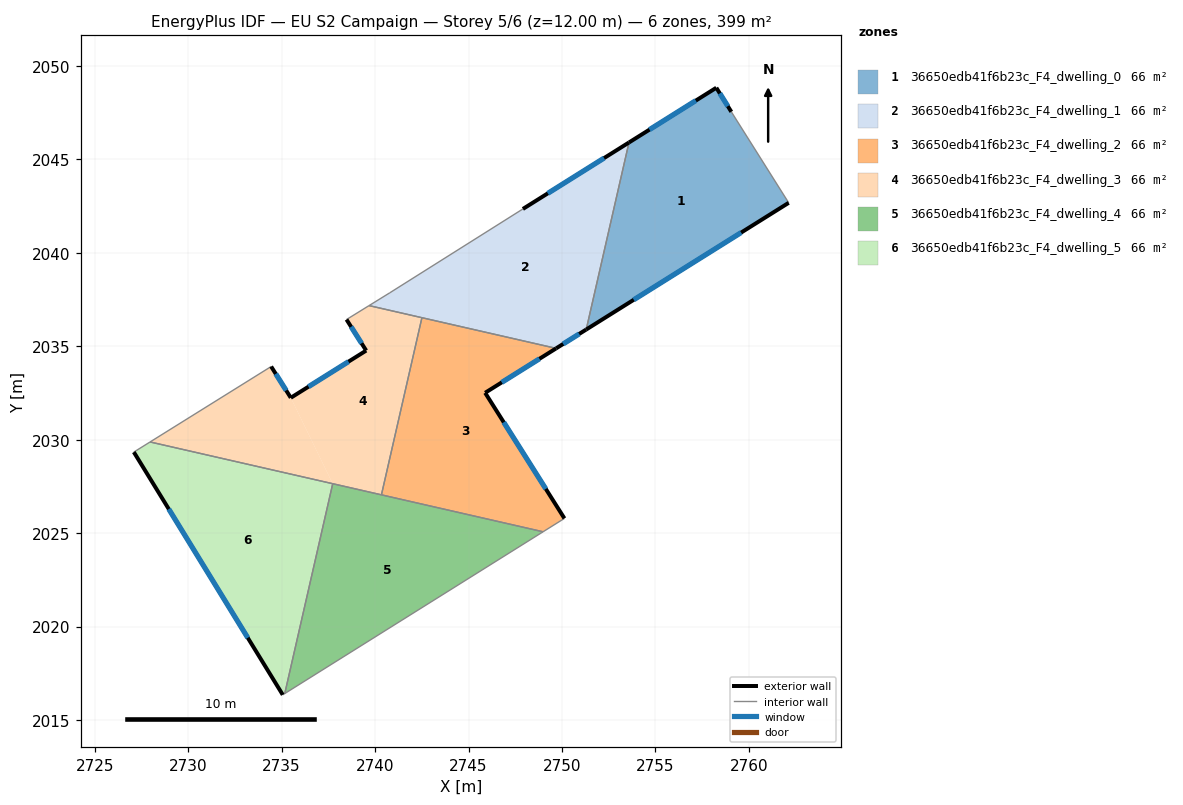
=== STOREY PLAN SPEC (per zone: floor XY polygon, exterior-wall plan segments, windows/doors) ===
zone 1: 36650edb41f6b23c_F4_dwelling_0  (66.5 m²)
  floor: (2759.06, 2047.54) (2762.13, 2042.67) (2751.30, 2035.89) (2753.58, 2045.90) (2758.26, 2048.83)
  exterior wall: (2751.30, 2035.89) – (2762.13, 2042.67)  [12.8 m]
    window: (2753.84, 2037.48) – (2759.59, 2041.08)  [10.8 m²]
  exterior wall: (2758.26, 2048.83) – (2753.59, 2045.90)  [5.5 m]
    window: (2757.16, 2048.14) – (2754.68, 2046.59)  [4.7 m²]
  exterior wall: (2759.06, 2047.54) – (2758.26, 2048.83)  [1.5 m]
    window: (2758.87, 2047.84) – (2758.45, 2048.52)  [1.3 m²]
  interior walls: 2
zone 2: 36650edb41f6b23c_F4_dwelling_1  (66.5 m²)
  floor: (2753.58, 2045.90) (2751.30, 2035.89) (2749.69, 2034.88) (2739.68, 2037.17) (2740.79, 2037.86) (2747.91, 2042.34)
  exterior wall: (2749.69, 2034.88) – (2751.30, 2035.89)  [1.9 m]
    window: (2750.07, 2035.12) – (2750.92, 2035.66)  [1.6 m²]
  exterior wall: (2753.59, 2045.90) – (2747.91, 2042.34)  [6.7 m]
    window: (2752.25, 2045.06) – (2749.24, 2043.18)  [5.7 m²]
  interior walls: 5
zone 3: 36650edb41f6b23c_F4_dwelling_2  (66.5 m²)
  floor: (2749.69, 2034.88) (2745.89, 2032.51) (2750.13, 2025.79) (2748.99, 2025.07) (2740.34, 2027.05) (2742.51, 2036.53)
  exterior wall: (2745.89, 2032.51) – (2749.69, 2034.88)  [4.5 m]
    window: (2746.78, 2033.07) – (2748.80, 2034.33)  [3.8 m²]
  exterior wall: (2750.13, 2025.79) – (2745.89, 2032.51)  [7.9 m]
    window: (2749.13, 2027.37) – (2746.89, 2030.93)  [6.7 m²]
  interior walls: 4
zone 4: 36650edb41f6b23c_F4_dwelling_3  (66.5 m²)
  floor: (2735.49, 2032.24) (2737.73, 2027.64) (2727.96, 2029.88) (2734.44, 2033.91)
  floor: (2742.51, 2036.53) (2740.34, 2027.05) (2737.73, 2027.64) (2735.49, 2032.24) (2739.52, 2034.77) (2738.47, 2036.43) (2739.68, 2037.17)
  exterior wall: (2735.49, 2032.24) – (2734.44, 2033.91)  [2.0 m]
    window: (2735.25, 2032.63) – (2734.69, 2033.52)  [1.7 m²]
  exterior wall: (2739.53, 2034.77) – (2735.49, 2032.24)  [4.8 m]
    window: (2738.58, 2034.17) – (2736.44, 2032.83)  [4.0 m²]
  exterior wall: (2738.47, 2036.43) – (2739.53, 2034.77)  [2.0 m]
    window: (2738.72, 2036.04) – (2739.28, 2035.16)  [1.7 m²]
  interior walls: 6
zone 5: 36650edb41f6b23c_F4_dwelling_4  (66.5 m²)
  floor: (2748.99, 2025.07) (2735.17, 2016.42) (2737.73, 2027.64)
  interior walls: 4
zone 6: 36650edb41f6b23c_F4_dwelling_5  (66.5 m²)
  floor: (2737.73, 2027.64) (2735.17, 2016.42) (2735.06, 2016.35) (2727.09, 2029.33) (2727.96, 2029.88)
  exterior wall: (2727.09, 2029.33) – (2735.06, 2016.35)  [15.2 m]
    window: (2728.97, 2026.29) – (2733.19, 2019.40)  [12.9 m²]
  interior walls: 4

=== DERIVED (storey summary) ===
Building: EU S2 Campaign
Storey: 5 of 6  (floor level z = 12.00 m)
Storey gross floor area: 398.8 m²
Zones on this storey: 6
  - 36650edb41f6b23c_F4_dwelling_0: floor 66.5 m²; exterior wall 19.8 m (59.4 m²); 3 window(s) 16.7 m²; WWR 28.1%
  - 36650edb41f6b23c_F4_dwelling_1: floor 66.5 m²; exterior wall 8.6 m (25.8 m²); 2 window(s) 7.3 m²; WWR 28.1%
  - 36650edb41f6b23c_F4_dwelling_2: floor 66.5 m²; exterior wall 12.4 m (37.3 m²); 2 window(s) 10.5 m²; WWR 28.1%
  - 36650edb41f6b23c_F4_dwelling_3: floor 66.5 m²; exterior wall 8.7 m (26.1 m²); 3 window(s) 7.3 m²; WWR 28.1%
  - 36650edb41f6b23c_F4_dwelling_4: floor 66.5 m²
  - 36650edb41f6b23c_F4_dwelling_5: floor 66.5 m²; exterior wall 15.2 m (45.7 m²); 1 window(s) 12.9 m²; WWR 28.1%
Zone adjacency (shared interzone walls):
  - 36650edb41f6b23c_F4_dwelling_0 ↔ 36650edb41f6b23c_F4_dwelling_1
  - 36650edb41f6b23c_F4_dwelling_1 ↔ 36650edb41f6b23c_F4_dwelling_2
  - 36650edb41f6b23c_F4_dwelling_1 ↔ 36650edb41f6b23c_F4_dwelling_3
  - 36650edb41f6b23c_F4_dwelling_2 ↔ 36650edb41f6b23c_F4_dwelling_3
  - 36650edb41f6b23c_F4_dwelling_2 ↔ 36650edb41f6b23c_F4_dwelling_4
  - 36650edb41f6b23c_F4_dwelling_3 ↔ 36650edb41f6b23c_F4_dwelling_4
  - 36650edb41f6b23c_F4_dwelling_3 ↔ 36650edb41f6b23c_F4_dwelling_5
  - 36650edb41f6b23c_F4_dwelling_4 ↔ 36650edb41f6b23c_F4_dwelling_5